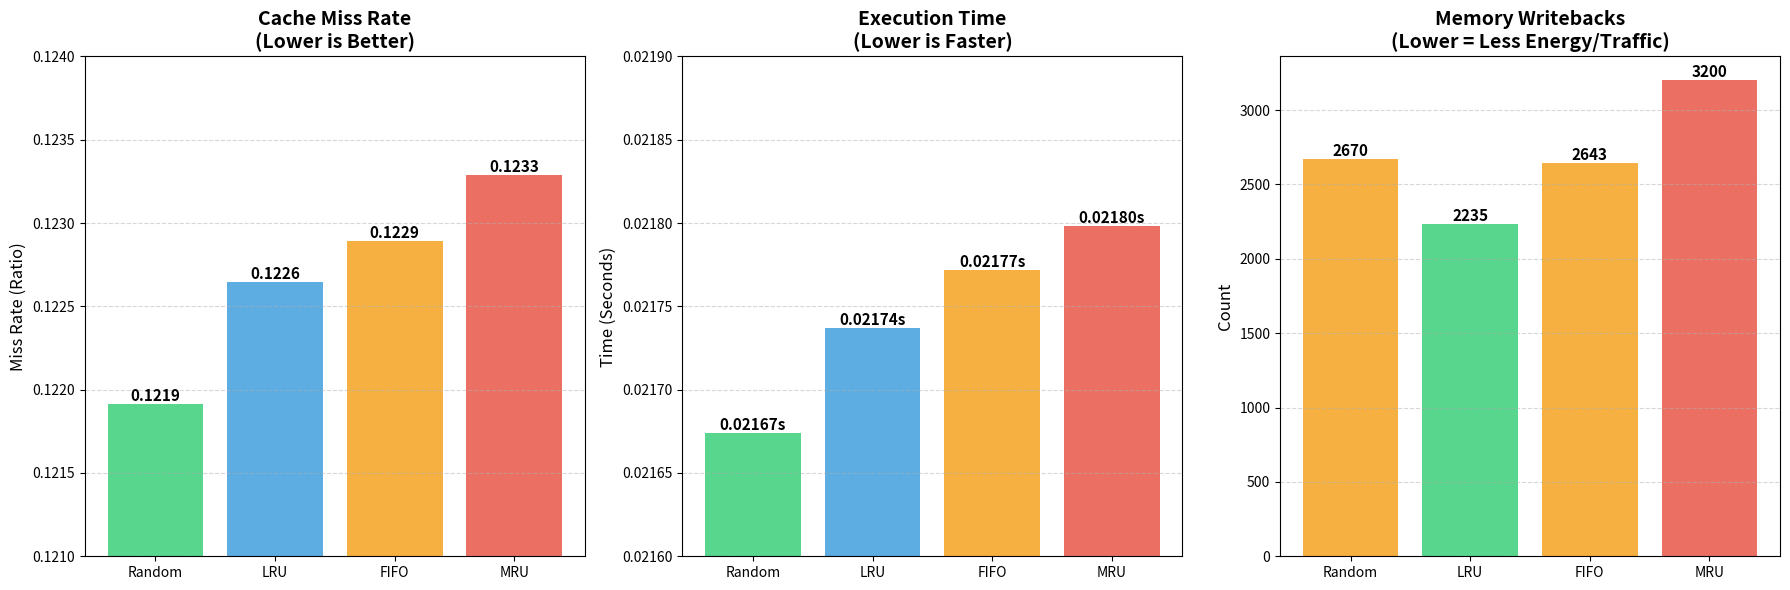

This chart was generated by the following Python code:
import matplotlib.pyplot as plt
import numpy as np

# ==========================================
# YOUR ACTUAL GEM5 RESULTS
# ==========================================
policies = ['Random', 'LRU', 'FIFO', 'MRU']

# 1. Miss Rates (Lower is Better)
miss_rates = [0.121915, 0.122648, 0.122890, 0.123289]

# 2. Simulation Seconds (Lower is Faster)
sim_seconds = [0.021674, 0.021737, 0.021772, 0.021798]

# 3. Writebacks (Lower is Less Memory Traffic)
writebacks = [2670, 2235, 2643, 3200]

# ==========================================
# PLOTTING LOGIC
# ==========================================
fig, ax = plt.subplots(1, 3, figsize=(18, 6))
# Colors: Green (Best), Blue (Good), Orange (Okay), Red (Bad)
colors = ['#2ecc71', '#3498db', '#f39c12', '#e74c3c'] 

# --- Plot 1: Miss Rate ---
bars1 = ax[0].bar(policies, miss_rates, color=colors, alpha=0.8)
ax[0].set_title('Cache Miss Rate\n(Lower is Better)', fontsize=14, fontweight='bold')
ax[0].set_ylabel('Miss Rate (Ratio)', fontsize=12)
# Zoom in on the Y-axis to show the small differences
ax[0].set_ylim(0.121, 0.124) 
ax[0].grid(axis='y', linestyle='--', alpha=0.5)

for bar in bars1:
    height = bar.get_height()
    ax[0].text(bar.get_x() + bar.get_width()/2., height,
            f'{height:.4f}', ha='center', va='bottom', fontsize=11, fontweight='bold')

# --- Plot 2: Execution Time ---
bars2 = ax[1].bar(policies, sim_seconds, color=colors, alpha=0.8)
ax[1].set_title('Execution Time\n(Lower is Faster)', fontsize=14, fontweight='bold')
ax[1].set_ylabel('Time (Seconds)', fontsize=12)
# Zoom in to show speed difference
ax[1].set_ylim(0.0216, 0.0219)
ax[1].grid(axis='y', linestyle='--', alpha=0.5)

for bar in bars2:
    height = bar.get_height()
    ax[1].text(bar.get_x() + bar.get_width()/2., height,
            f'{height:.5f}s', ha='center', va='bottom', fontsize=11, fontweight='bold')

# --- Plot 3: Writebacks ---
# Note: Colors swapped here because LRU (2nd item) is best for writebacks
wb_colors = ['#f39c12', '#2ecc71', '#f39c12', '#e74c3c'] 
bars3 = ax[2].bar(policies, writebacks, color=wb_colors, alpha=0.8)
ax[2].set_title('Memory Writebacks\n(Lower = Less Energy/Traffic)', fontsize=14, fontweight='bold')
ax[2].set_ylabel('Count', fontsize=12)
ax[2].grid(axis='y', linestyle='--', alpha=0.5)

for bar in bars3:
    height = bar.get_height()
    ax[2].text(bar.get_x() + bar.get_width()/2., height,
            f'{int(height)}', ha='center', va='bottom', fontsize=11, fontweight='bold')

plt.tight_layout()
plt.savefig('gem5_results.png', dpi=300)
print("SUCCESS: Graph saved as 'gem5_results.png'")